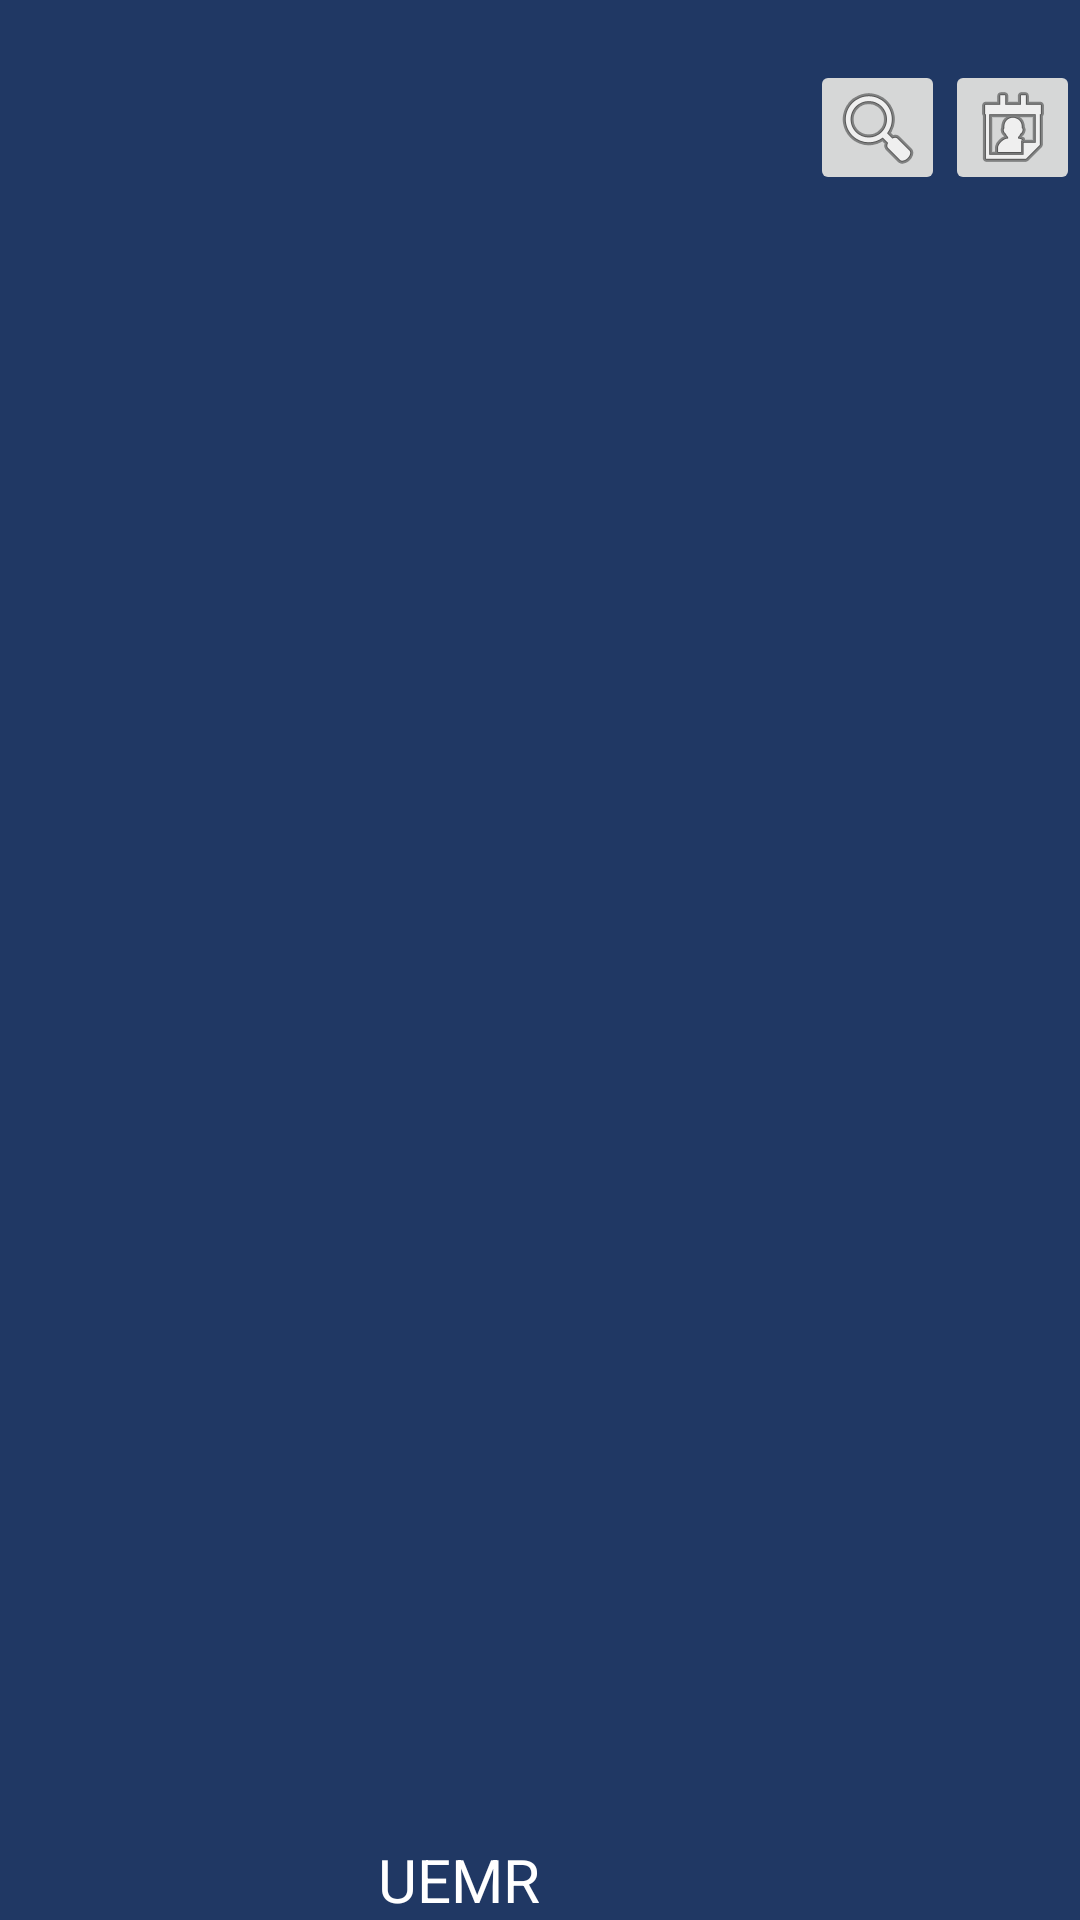

Here is an Android app screen rendered from its layout file. Give the layout XML and the strings, colors and styles it references.
<!-- AndroidManifest.xml: application theme AppTheme -->
<!-- res/layout/activity_top.xml -->
<?xml version="1.0" encoding="utf-8"?>
<LinearLayout xmlns:android="http://schemas.android.com/apk/res/android"
    xmlns:app="http://schemas.android.com/apk/res-auto"
    android:layout_width="match_parent" android:layout_height="45dp"
         android:background="@drawable/title_bar"
    >

    <LinearLayout
        android:orientation="horizontal"
        android:layout_width="match_parent"
        android:layout_height="match_parent"
        android:layout_weight="0.04">

    <TextView
        android:id="@+id/title"
             android:layout_width="wrap_content"
             android:layout_height="match_parent"
             android:layout_centerInParent="true"
             android:text="UEMR"
             android:textSize="20dp"
             android:textColor="#ffffff"
             android:layout_weight="0.14"
             android:gravity="bottom|right" />
    </LinearLayout>

    <LinearLayout
        android:orientation="horizontal"
        android:layout_width="match_parent"
        android:layout_height="match_parent"
        android:layout_weight="0.04"
        android:layout_marginTop="20dp"
        android:gravity="right">

    <ImageButton
        android:layout_width="45dp"
        android:layout_height="45dp"
        app:srcCompat="@android:drawable/ic_menu_search"
        android:id="@+id/imageButton"
        />

    <ImageButton
        android:layout_width="45dp"
        android:layout_height="45dp"
        app:srcCompat="@android:drawable/ic_menu_my_calendar"
        android:id="@+id/imageButton2"
        android:layout_weight="0.00"
         />
    </LinearLayout>
</LinearLayout>
<!-- resources referenced by this layout -->
<resources>
  <!-- drawable title_bar: png bitmap (drawable, 4762 bytes) -->
  <style name="AppTheme" parent="Theme.AppCompat.Light.DarkActionBar">
          
          <item name="colorPrimary">@color/colorPrimary</item>
          <item name="colorPrimaryDark">@color/colorPrimaryDark</item>
          <item name="colorAccent">@color/colorAccent</item>
      </style>
  <color name="colorPrimary">#3F51B5</color>
  <color name="colorPrimaryDark">#ffffff</color>
  <color name="colorAccent">#81ccf4</color>
</resources>
